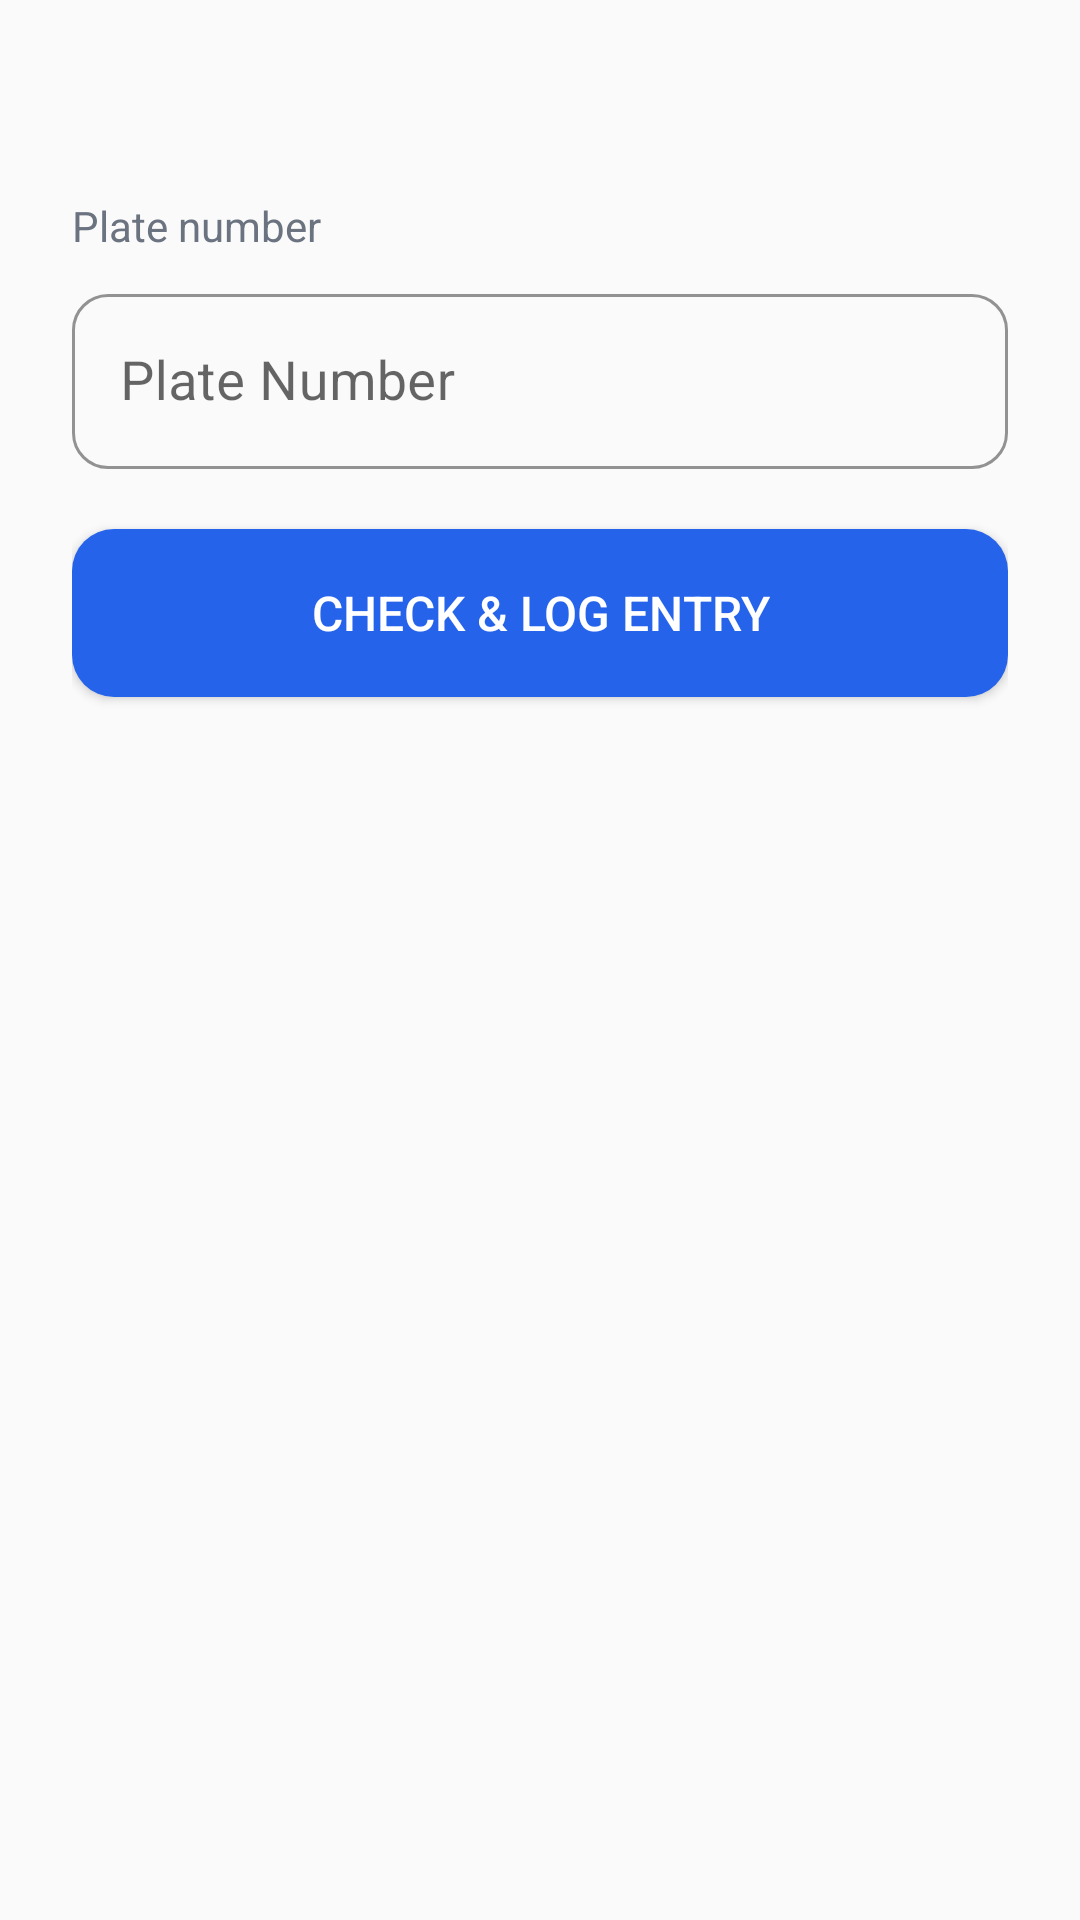

Here is an Android app screen rendered from its layout file. Give the layout XML and the strings, colors and styles it references.
<!-- AndroidManifest.xml: application theme Theme.VehicleEntry -->
<!-- res/layout/activity_entry.xml -->
<?xml version="1.0" encoding="utf-8"?>
<ScrollView xmlns:android="http://schemas.android.com/apk/res/android"
    xmlns:app="http://schemas.android.com/apk/res-auto"
    android:layout_width="match_parent"
    android:layout_height="match_parent"
    android:fillViewport="true"
    android:background="@color/background"
    android:padding="24dp">

    <LinearLayout
        android:layout_width="match_parent"
        android:layout_height="wrap_content"
        android:orientation="vertical">

        <TextView
            android:id="@+id/connectionStatus"
            android:layout_width="wrap_content"
            android:layout_height="wrap_content"
            android:textSize="13sp"
            android:textColor="@color/text_secondary"
            android:layout_marginBottom="24dp" />

        <TextView
            android:layout_width="wrap_content"
            android:layout_height="wrap_content"
            android:text="Plate number"
            android:textSize="14sp"
            android:textColor="@color/text_secondary"
            android:layout_marginBottom="8dp" />

        <com.google.android.material.textfield.TextInputLayout
            android:layout_width="match_parent"
            android:layout_height="wrap_content"
            android:hint="@string/plate_number"
            style="@style/Widget.MaterialComponents.TextInputLayout.OutlinedBox"
            app:boxCornerRadiusBottomEnd="12dp"
            app:boxCornerRadiusBottomStart="12dp"
            app:boxCornerRadiusTopEnd="12dp"
            app:boxCornerRadiusTopStart="12dp"
            app:boxStrokeColor="@color/primary"
            android:layout_marginBottom="20dp">

            <com.google.android.material.textfield.TextInputEditText
                android:id="@+id/plateInput"
                android:layout_width="match_parent"
                android:layout_height="wrap_content"
                android:inputType="textCapCharacters"
                android:textSize="18sp"
                android:imeOptions="actionDone"
                android:minHeight="56dp" />
        </com.google.android.material.textfield.TextInputLayout>

        <Button
            android:id="@+id/btnCheckEntry"
            android:layout_width="match_parent"
            android:layout_height="56dp"
            android:text="@string/check_and_log_entry"
            android:textSize="16sp"
            android:textColor="@color/on_primary"
            android:background="@drawable/bg_primary_button"
            android:backgroundTint="@null"
            android:layout_marginBottom="32dp" />

        <ProgressBar
            android:id="@+id/loading"
            android:layout_width="wrap_content"
            android:layout_height="wrap_content"
            android:layout_gravity="center"
            android:visibility="gone" />

        <com.google.android.material.card.MaterialCardView
            android:id="@+id/resultCard"
            android:layout_width="match_parent"
            android:layout_height="wrap_content"
            android:visibility="gone"
            app:cardCornerRadius="16dp"
            app:cardElevation="2dp"
            app:cardBackgroundColor="@color/surface">

            <LinearLayout
                android:layout_width="match_parent"
                android:layout_height="wrap_content"
                android:orientation="vertical"
                android:padding="24dp">

                <TextView
                    android:id="@+id/statusMessage"
                    android:layout_width="match_parent"
                    android:layout_height="wrap_content"
                    android:textSize="18sp"
                    android:textStyle="bold"
                    android:textColor="@color/text_primary"
                    android:gravity="center"
                    android:layout_marginBottom="8dp" />

                <TextView
                    android:id="@+id/ownerInfo"
                    android:layout_width="match_parent"
                    android:layout_height="wrap_content"
                    android:textSize="15sp"
                    android:textColor="@color/text_secondary"
                    android:gravity="center"
                    android:layout_marginBottom="20dp"
                    android:visibility="gone" />

                <View
                    android:layout_width="match_parent"
                    android:layout_height="1dp"
                    android:background="@color/surface_variant"
                    android:visibility="gone"
                    android:id="@+id/divider" />

                <TextView
                    android:id="@+id/pastEntriesLabel"
                    android:layout_width="wrap_content"
                    android:layout_height="wrap_content"
                    android:text="Past entries"
                    android:textSize="13sp"
                    android:textColor="@color/text_tertiary"
                    android:textStyle="bold"
                    android:layout_marginTop="16dp"
                    android:layout_marginBottom="12dp"
                    android:visibility="gone" />

                <LinearLayout
                    android:id="@+id/entriesList"
                    android:layout_width="match_parent"
                    android:layout_height="wrap_content"
                    android:orientation="vertical" />
            </LinearLayout>
        </com.google.android.material.card.MaterialCardView>
    </LinearLayout>
</ScrollView>
<!-- resources referenced by this layout -->
<resources>
  <color name="background">#FAFAFA</color>
  <color name="on_primary">#FFFFFF</color>
  <color name="primary">#2563EB</color>
  <color name="surface">#FFFFFF</color>
  <color name="surface_variant">#F5F5F5</color>
  <color name="text_primary">#1A1A1A</color>
  <color name="text_secondary">#6B7280</color>
  <color name="text_tertiary">#9CA3AF</color>
  <!-- drawable bg_primary_button (drawable) -->
  <?xml version="1.0" encoding="utf-8"?>
  <ripple xmlns:android="http://schemas.android.com/apk/res/android"
      android:color="@color/white">
      <item>
          <shape android:shape="rectangle">
              <solid android:color="@color/primary" />
              <corners android:radius="14dp" />
          </shape>
      </item>
  </ripple>
  <string name="check_and_log_entry">Check &amp; Log Entry</string>
  <string name="plate_number">Plate Number</string>
  <style name="Theme.VehicleEntry" parent="Theme.MaterialComponents.Light">
          <item name="colorPrimary">@color/primary</item>
          <item name="colorOnPrimary">@color/on_primary</item>
          <item name="android:statusBarColor">@color/background</item>
          <item name="android:navigationBarColor">@color/background</item>
          <item name="android:windowBackground">@color/background</item>
          <item name="android:windowLightStatusBar" tools:targetApi="m">true</item>
      </style>
  <color name="white">#FFFFFFFF</color>
</resources>
